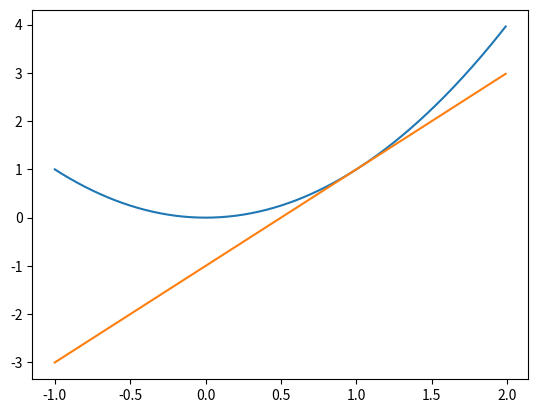

This chart was generated by the following Python code:
import numpy as np
import matplotlib.pyplot as plt


def f(x):
    return x ** 2


def g(x):
    return a * x + b

x0 = 1
dx = 0.0001

a = (f(x0 + dx) - f(x0)) / dx
b = f(x0) - a * x0

x = np.arange(-1, 2, 0.01)
plt.plot(x, f(x))
plt.plot(x, g(x))
plt.show()